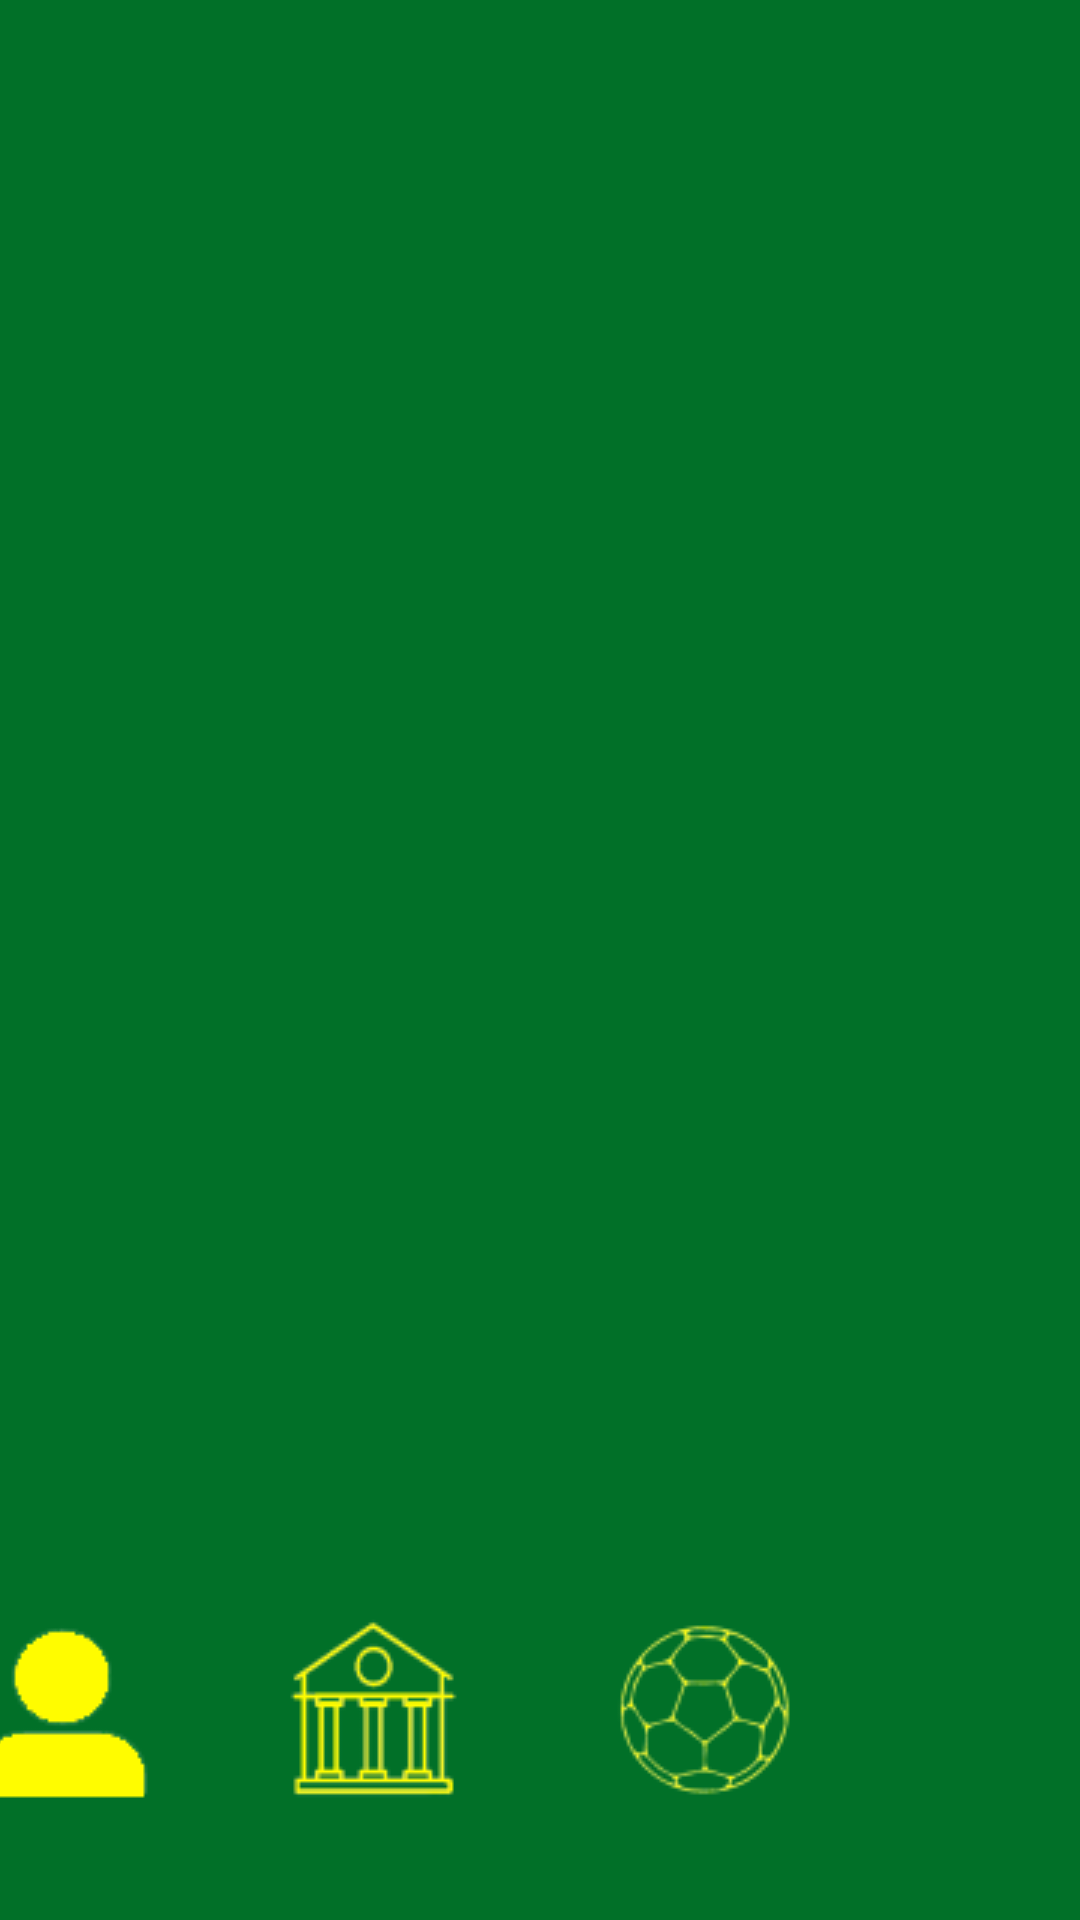

The Android layout XML behind this screen, and the referenced resources:
<!-- AndroidManifest.xml: application theme Theme.LuckyBet -->
<!-- res/layout/bet.xml -->
<?xml version="1.0" encoding="utf-8"?>
<androidx.constraintlayout.widget.ConstraintLayout
    xmlns:android="http://schemas.android.com/apk/res/android"
    xmlns:app="http://schemas.android.com/apk/res-auto"
    xmlns:tools="http://schemas.android.com/tools"
    android:layout_width="match_parent"
    android:layout_height="match_parent"
    android:background="@color/green">

    
    <ImageButton
        android:id="@+id/btn_baddbalance"
        android:layout_marginStart="20dp"
        android:layout_marginTop="40dp"
        android:layout_marginBottom="664dp"
        android:layout_height="30pt"
        android:layout_width="30pt"
        android:backgroundTint="@android:color/transparent"
        app:layout_constraintBottom_toBottomOf="parent"
        app:layout_constraintEnd_toEndOf="parent"
        app:layout_constraintHorizontal_bias="0.0"
        app:layout_constraintStart_toStartOf="parent"
        app:layout_constraintTop_toTopOf="parent"
        app:layout_constraintVertical_bias="0.0"
        android:src="@drawable/btnplus"
        android:scaleType="fitCenter"/>

    <TextView
        android:id="@+id/lbl_bbalance"
        android:layout_width="wrap_content"
        android:layout_height="wrap_content"
        android:layout_marginEnd="200dp"
        android:layout_marginBottom="683dp"
        android:fontFamily="@font/adumu"
        android:text="@string/lbl_balance"
        android:textColor="@color/yellow"
        android:textSize="15pt"
        app:layout_constraintBottom_toBottomOf="parent"
        app:layout_constraintEnd_toEndOf="parent"
        app:layout_constraintStart_toEndOf="@+id/btn_baddbalance"
        app:layout_constraintTop_toTopOf="parent" />

    <TextView
        android:id="@+id/tbx_bbalance"
        android:layout_width="200dp"
        android:layout_height="wrap_content"
        android:layout_marginEnd="50dp"
        android:layout_marginBottom="683dp"
        android:fontFamily="@font/adumu"
        android:text="999999"
        android:textAlignment="textEnd"
        android:textColor="@color/yellow"
        android:textSize="15pt"
        app:layout_constraintBottom_toBottomOf="parent"
        app:layout_constraintEnd_toEndOf="parent"
        app:layout_constraintStart_toEndOf="@+id/lbl_bbalance"
        app:layout_constraintTop_toTopOf="parent"/>

    
    <androidx.constraintlayout.widget.ConstraintLayout
        android:id="@+id/bg_bbet"
        android:layout_width="400dp"
        android:layout_height="600dp"
        android:layout_marginTop="50dp"
        android:layout_marginBottom="160dp"
        android:background="@drawable/rounded_edittext"
        app:layout_constraintBottom_toBottomOf="parent"
        app:layout_constraintEnd_toEndOf="parent"
        app:layout_constraintHorizontal_bias="0.454"
        app:layout_constraintStart_toStartOf="parent"
        app:layout_constraintTop_toBottomOf="@+id/btn_baddbalance"
        app:layout_constraintVertical_bias="0.502"/>

    
    <ImageButton
        android:id="@+id/btn_bbet"
        android:layout_width="80dp"
        android:layout_height="120dp"
        android:layout_marginStart="318dp"
        android:layout_marginBottom="30dp"
        android:background="@drawable/rounded_edittext"
        android:foreground="@drawable/bet_active"
        app:layout_constraintBottom_toBottomOf="parent"
        app:layout_constraintEnd_toEndOf="parent"
        app:layout_constraintStart_toStartOf="parent" />

    <ImageButton
        android:id="@+id/btn_bmatches"
        android:layout_width="80dp"
        android:layout_height="120dp"
        android:layout_marginStart="108dp"
        android:layout_marginBottom="30dp"
        android:background="@drawable/matches"
        app:layout_constraintBottom_toBottomOf="parent"
        app:layout_constraintEnd_toEndOf="parent"
        app:layout_constraintStart_toStartOf="parent" />

    <ImageButton
        android:id="@+id/btn_bwithdraw"
        android:layout_width="80dp"
        android:layout_height="120dp"
        android:layout_marginEnd="112dp"
        android:layout_marginBottom="30dp"
        android:background="@drawable/withdraw"
        app:layout_constraintBottom_toBottomOf="parent"
        app:layout_constraintEnd_toEndOf="parent"
        app:layout_constraintStart_toStartOf="parent" />

    <ImageButton
        android:id="@+id/btn_baccount"
        android:layout_width="80dp"
        android:layout_height="120dp"
        android:layout_marginEnd="321dp"
        android:layout_marginBottom="30dp"
        android:background="@drawable/account"
        app:layout_constraintBottom_toBottomOf="parent"
        app:layout_constraintEnd_toEndOf="parent"
        app:layout_constraintStart_toStartOf="parent" />

</androidx.constraintlayout.widget.ConstraintLayout>
<!-- resources referenced by this layout -->
<resources>
  <color name="green">#017028</color>
  <color name="yellow">#FFFC00</color>
  <!-- drawable account: png bitmap (drawable, 2079 bytes) -->
  <!-- drawable bet_active: png bitmap (drawable, 2350 bytes) -->
  <!-- drawable btnplus: png bitmap (drawable, 6068 bytes) -->
  <!-- drawable matches: png bitmap (drawable, 5485 bytes) -->
  <!-- drawable withdraw: png bitmap (drawable, 3866 bytes) -->
  <string name="lbl_balance">Saldo:</string>
  <style name="Theme.LuckyBet" parent="Base.Theme.LuckyBet" />
  <style name="Base.Theme.LuckyBet" parent="Theme.Material3.DayNight.NoActionBar">
          
          
      </style>
</resources>
